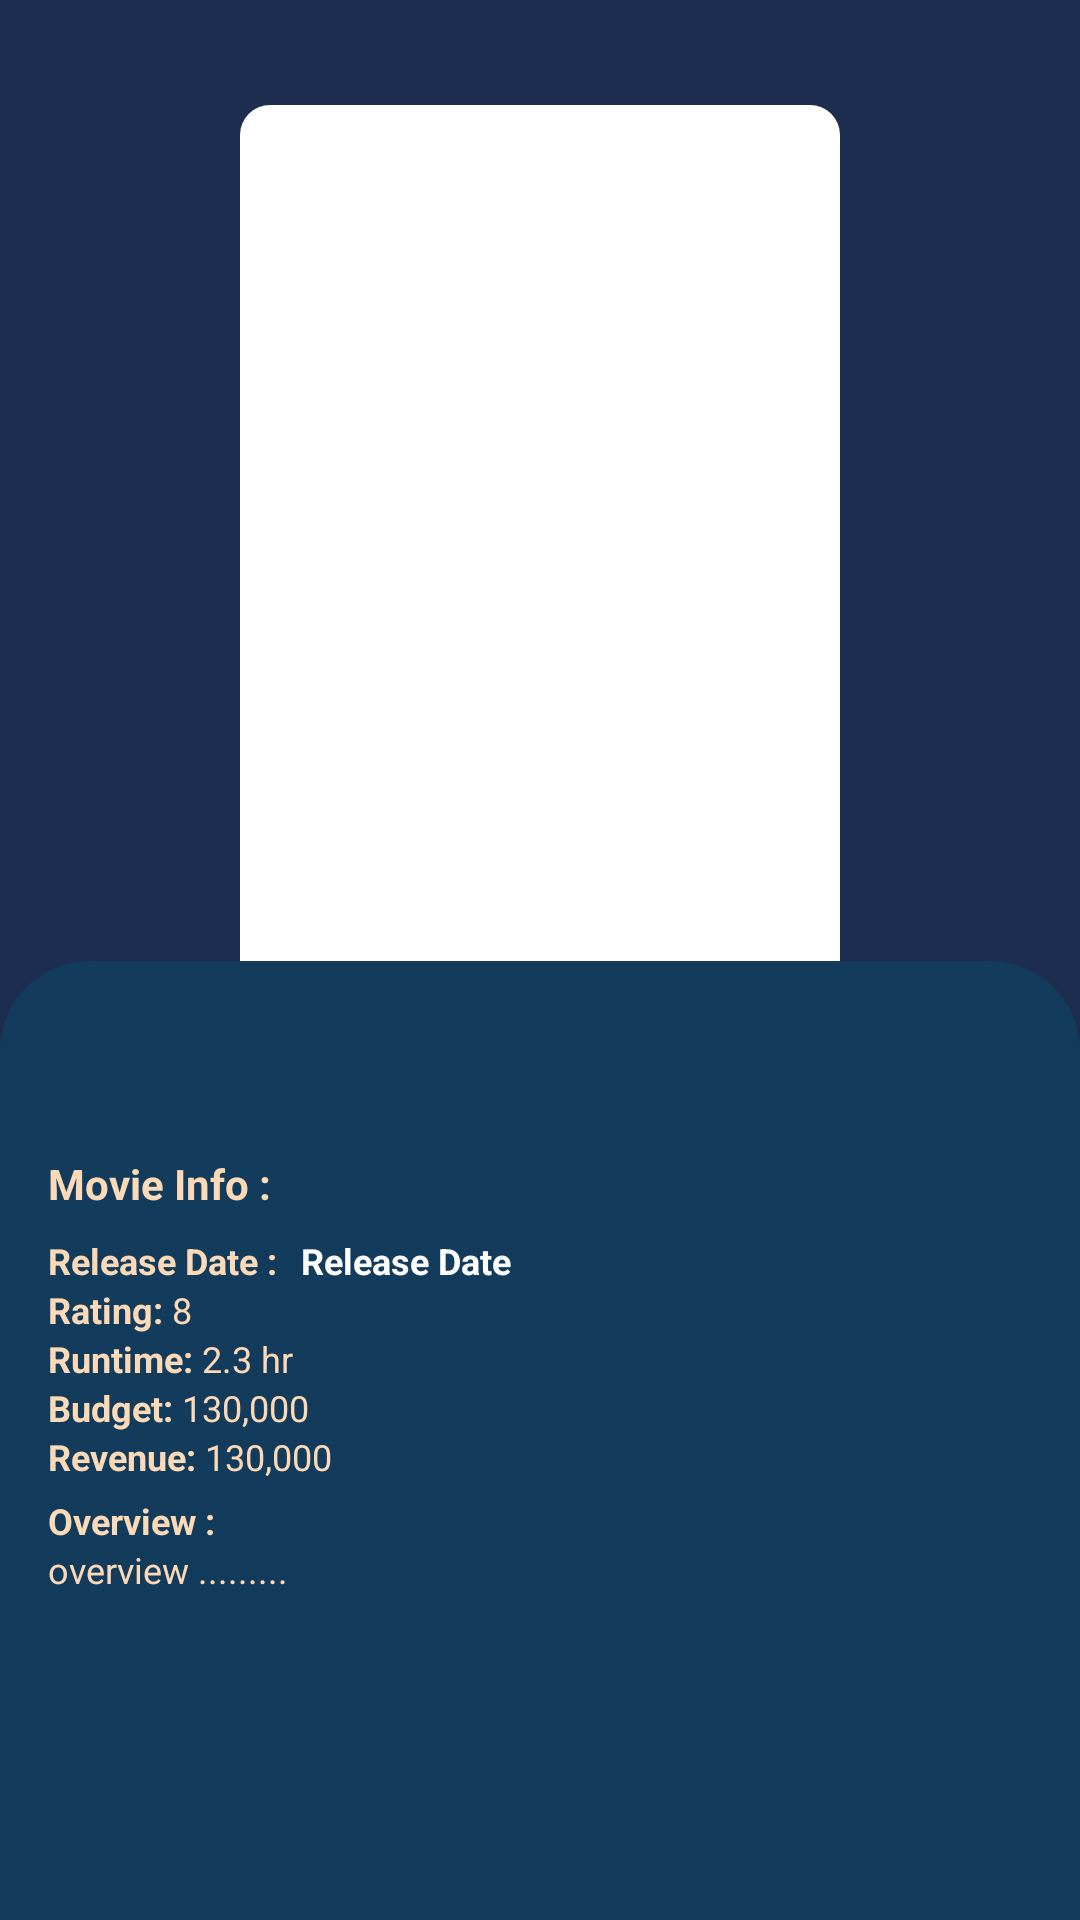

Android layout source for this screen:
<!-- AndroidManifest.xml: application theme Theme.RetrofitKotlin -->
<!-- res/layout/activity_detailes_movie.xml -->
<?xml version="1.0" encoding="utf-8"?>
<androidx.constraintlayout.widget.ConstraintLayout xmlns:android="http://schemas.android.com/apk/res/android"
    xmlns:app="http://schemas.android.com/apk/res-auto"
    xmlns:tools="http://schemas.android.com/tools"
    android:layout_width="match_parent"
    android:layout_height="match_parent"
    android:background="@color/SpaceCadet"
    tools:context=".DetailsMovieActivity">

    <androidx.constraintlayout.widget.ConstraintLayout
        android:id="@+id/imgLayout"
        android:layout_width="match_parent"
        android:layout_height="wrap_content"
        app:layout_constraintTop_toTopOf="parent"
        app:layout_constraintStart_toStartOf="parent"
        app:layout_constraintEnd_toEndOf="parent">

        <ImageView
            android:id="@+id/imgBackground"
            android:layout_width="match_parent"
            android:layout_height="350dp"
            android:alpha="0.1"
            android:scaleType="centerCrop"
            android:src="@drawable/poster_placeholder"
            app:layout_constraintStart_toStartOf="parent"
            app:layout_constraintTop_toTopOf="parent"
            app:layout_constraintEnd_toEndOf="parent"
            app:layout_constraintBottom_toBottomOf="parent"/>

        <com.google.android.material.imageview.ShapeableImageView
            android:id="@+id/imgMovie"
            android:layout_width="200dp"
            android:layout_height="300dp"
            app:layout_constraintStart_toStartOf="parent"
            app:layout_constraintTop_toTopOf="parent"
            app:layout_constraintEnd_toEndOf="parent"
            app:layout_constraintBottom_toBottomOf="parent"
            android:layout_marginTop="20dp"
            android:src="@drawable/poster_placeholder"
            android:scaleType="centerCrop"
            app:shapeAppearanceOverlay="@style/RoundImageView"
            android:background="@color/white"/>

    </androidx.constraintlayout.widget.ConstraintLayout>

    <androidx.constraintlayout.widget.ConstraintLayout
        android:layout_width="match_parent"
        android:layout_height="0dp"
        android:layout_marginTop="-30dp"
        android:background="@drawable/bg_details"
        android:padding="16dp"
        app:layout_constraintTop_toBottomOf="@+id/imgLayout"
        app:layout_constraintStart_toStartOf="parent"
        app:layout_constraintEnd_toEndOf="parent"
        app:layout_constraintBottom_toBottomOf="parent">
        
        <ScrollView
            android:layout_width="0dp"
            android:layout_height="match_parent"
            app:layout_constraintStart_toStartOf="parent"
            app:layout_constraintEnd_toEndOf="parent"
            app:layout_constraintTop_toTopOf="parent">

            <androidx.constraintlayout.widget.ConstraintLayout
                android:layout_width="match_parent"
                android:layout_height="match_parent">

                <TextView
                    android:id="@+id/tvMovieName"
                    android:layout_width="wrap_content"
                    android:layout_height="wrap_content"
                    app:layout_constraintStart_toStartOf="parent"
                    app:layout_constraintEnd_toEndOf="parent"
                    app:layout_constraintTop_toTopOf="parent"
                    tools:text="Movie Name"
                    android:textColor="@color/SandyTan"
                    android:textSize="18sp"
                    android:textStyle="bold"/>

                <TextView
                    android:id="@+id/tvTagLine"
                    android:layout_width="wrap_content"
                    android:layout_height="wrap_content"
                    app:layout_constraintTop_toBottomOf="@+id/tvMovieName"
                    tools:text="Tagline"
                    android:textColor="@color/SandyTan"
                    android:textSize="12sp"
                    android:textStyle="bold"
                    app:layout_constraintStart_toStartOf="parent"
                    app:layout_constraintEnd_toEndOf="parent"
                    />

                <TextView
                    android:id="@+id/tvMovieInfo"
                    android:layout_width="wrap_content"
                    android:layout_height="wrap_content"
                    android:text="@string/movie_info"
                    android:textColor="@color/SandyTan"
                    android:textStyle="bold"
                    android:textSize="14sp"
                    android:layout_marginTop="8dp"
                    app:layout_constraintTop_toBottomOf="@+id/tvTagLine"
                    app:layout_constraintStart_toStartOf="parent"/>

                <TextView
                    android:id="@+id/tvMovieDateReleasedTitle"
                    android:layout_width="wrap_content"
                    android:layout_height="wrap_content"
                    android:text="Release Date :"
                    android:textColor="@color/SandyTan"
                    android:textStyle="bold"
                    android:textSize="12sp"
                    android:layout_marginTop="8dp"
                    app:layout_constraintStart_toStartOf="parent"
                    app:layout_constraintTop_toBottomOf="@+id/tvMovieInfo"/>

                <TextView
                    android:id="@+id/tvMovieDateReleased"
                    android:layout_width="wrap_content"
                    android:layout_height="wrap_content"
                    android:text="Release Date"
                    android:textColor="@color/white"
                    android:textStyle="bold"
                    android:textSize="12sp"
                    android:layout_marginStart="8dp"
                    app:layout_constraintStart_toEndOf="@+id/tvMovieDateReleasedTitle"
                    app:layout_constraintTop_toTopOf="@id/tvMovieDateReleasedTitle"
                    app:layout_constraintBottom_toBottomOf="@+id/tvMovieDateReleasedTitle"/>

                <TextView
                    android:id="@+id/tvMovieRatingTitle"
                    android:layout_width="wrap_content"
                    android:layout_height="wrap_content"
                    android:text="Rating: "
                    android:textColor="@color/SandyTan"
                    android:textSize="12sp"
                    android:textStyle="bold"
                    app:layout_constraintStart_toStartOf="parent"
                    app:layout_constraintTop_toBottomOf="@id/tvMovieDateReleasedTitle" />

                <TextView
                    android:id="@+id/tvMovieRating"
                    android:layout_width="wrap_content"
                    android:layout_height="wrap_content"
                    android:layout_marginTop="2dp"
                    android:text="8"
                    android:textColor="@color/SandyTan"
                    android:textSize="12sp"
                    app:layout_constraintBaseline_toBaselineOf="@+id/tvMovieRatingTitle"
                    app:layout_constraintStart_toEndOf="@+id/tvMovieRatingTitle" />

                <TextView
                    android:id="@+id/tvMovieRuntimeTitle"
                    android:layout_width="wrap_content"
                    android:layout_height="wrap_content"
                    android:text="Runtime: "
                    android:textColor="@color/SandyTan"
                    android:textSize="12sp"
                    android:textStyle="bold"
                    app:layout_constraintStart_toStartOf="parent"
                    app:layout_constraintTop_toBottomOf="@id/tvMovieRatingTitle" />

                <TextView
                    android:id="@+id/tvMovieRuntime"
                    android:layout_width="wrap_content"
                    android:layout_height="wrap_content"
                    android:text="2.3 hr"
                    android:textColor="@color/SandyTan"
                    android:textSize="12sp"
                    app:layout_constraintBaseline_toBaselineOf="@+id/tvMovieRuntimeTitle"
                    app:layout_constraintStart_toEndOf="@+id/tvMovieRuntimeTitle" />

                <TextView
                    android:id="@+id/tvMovieBudgetTitle"
                    android:layout_width="wrap_content"
                    android:layout_height="wrap_content"
                    android:text="Budget: "
                    android:textColor="@color/SandyTan"
                    android:textSize="12sp"
                    android:textStyle="bold"
                    app:layout_constraintStart_toStartOf="parent"
                    app:layout_constraintTop_toBottomOf="@id/tvMovieRuntimeTitle" />

                <TextView
                    android:id="@+id/tvMovieBudget"
                    android:layout_width="wrap_content"
                    android:layout_height="wrap_content"
                    android:layout_marginBottom="2dp"
                    android:text="130,000"
                    android:textColor="@color/SandyTan"
                    android:textSize="12sp"
                    app:layout_constraintBaseline_toBaselineOf="@+id/tvMovieBudgetTitle"
                    app:layout_constraintStart_toEndOf="@+id/tvMovieBudgetTitle" />

                <TextView
                    android:id="@+id/tvMovieRevenueTitle"
                    android:layout_width="wrap_content"
                    android:layout_height="wrap_content"
                    android:text="Revenue: "
                    android:textColor="@color/SandyTan"
                    android:textSize="12sp"
                    android:textStyle="bold"
                    app:layout_constraintStart_toStartOf="parent"
                    app:layout_constraintTop_toBottomOf="@id/tvMovieBudgetTitle" />

                <TextView
                    android:id="@+id/tvMovieRevenue"
                    android:layout_width="wrap_content"
                    android:layout_height="wrap_content"
                    android:layout_marginBottom="2dp"
                    android:text="130,000"
                    android:textColor="@color/SandyTan"
                    android:textSize="12sp"
                    app:layout_constraintBaseline_toBaselineOf="@+id/tvMovieRevenueTitle"
                    app:layout_constraintStart_toEndOf="@+id/tvMovieRevenueTitle" />

                <TextView
                    android:id="@+id/tvMovieOverviewTitle"
                    android:layout_width="wrap_content"
                    android:layout_height="wrap_content"
                    android:layout_marginTop="5dp"
                    android:text="Overview :"
                    android:textColor="@color/SandyTan"
                    android:textSize="12sp"
                    android:textStyle="bold"
                    app:layout_constraintStart_toStartOf="parent"
                    app:layout_constraintTop_toBottomOf="@id/tvMovieRevenueTitle" />

                <TextView
                    android:id="@+id/tvMovieOverview"
                    android:layout_width="wrap_content"
                    android:layout_height="wrap_content"
                    android:layout_marginBottom="15dp"
                    android:text="overview ........."
                    android:textColor="@color/SandyTan"
                    android:textSize="12sp"
                    app:layout_constraintStart_toStartOf="parent"
                    app:layout_constraintTop_toBottomOf="@id/tvMovieOverviewTitle" />


            </androidx.constraintlayout.widget.ConstraintLayout>

        </ScrollView>


    </androidx.constraintlayout.widget.ConstraintLayout>

</androidx.constraintlayout.widget.ConstraintLayout>
<!-- resources referenced by this layout -->
<resources>
  <color name="SandyTan">#FCDAB7</color>
  <color name="SpaceCadet">#1D2D50</color>
  <color name="white">#FFFFFFFF</color>
  <!-- drawable bg_details (drawable) -->
  <?xml version="1.0" encoding="utf-8"?>
  <shape xmlns:android="http://schemas.android.com/apk/res/android">
  
      <solid
          android:color="@color/Indigo"/>
  
      <corners
          android:topRightRadius="30dp"
          android:topLeftRadius="30dp"/>
  
  </shape>
  <string name="movie_info">Movie Info :</string>
  <style name="RoundImageView">
          <item name="cornerFamily">rounded</item>
          <item name="cornerSize">10dp</item>
      </style>
  <style name="Theme.RetrofitKotlin" parent="Theme.MaterialComponents.DayNight.NoActionBar">
          
          <item name="colorPrimary">@color/purple_500</item>
          <item name="colorPrimaryVariant">@color/purple_700</item>
          <item name="colorOnPrimary">@color/white</item>
          
          <item name="colorSecondary">@color/teal_200</item>
          <item name="colorSecondaryVariant">@color/teal_700</item>
          <item name="colorOnSecondary">@color/black</item>
          
          <item name="android:statusBarColor">@color/Indigo</item>
          
      </style>
  <color name="Indigo">#133B5C</color>
  <color name="purple_500">#FF6200EE</color>
  <color name="purple_700">#FF3700B3</color>
  <color name="teal_200">#FF03DAC5</color>
  <color name="teal_700">#FF018786</color>
  <color name="black">#FF000000</color>
</resources>
